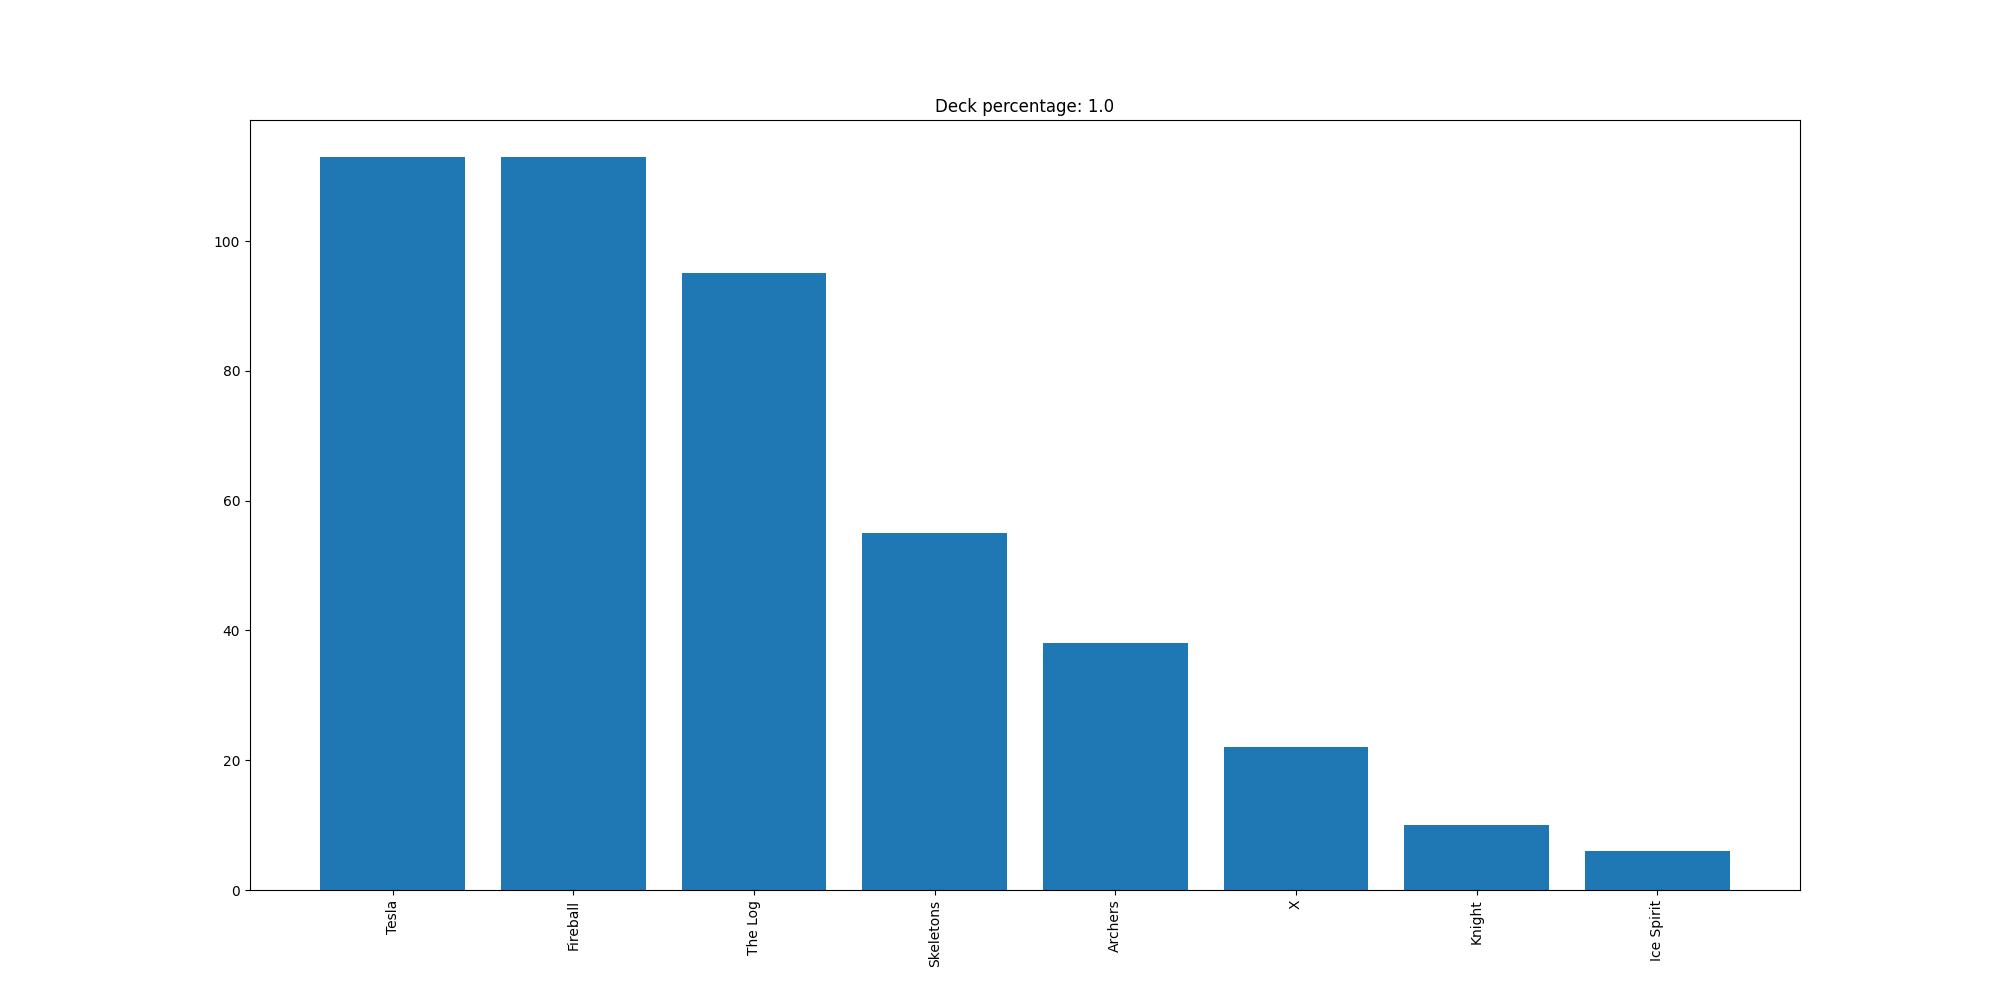

The file beside this chart, header and first rows:
Tesla, 113
Fireball, 113
The Log, 95
Skeletons, 55
Archers, 38
X, 22
Knight, 10
Ice Spirit, 6
